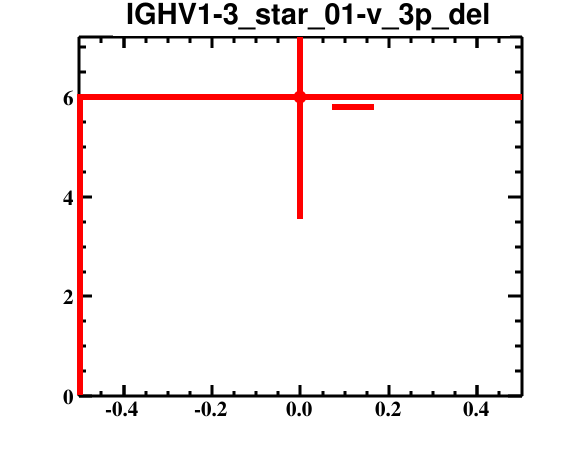

The file beside this chart, header and first rows:
bin_low_edge, contents, binerror, xtitle, binlabel
-1.5, 0.0, 0.0, , 
-0.5, 6.0, 2.449, , 
0.5, 0.0, 0.0, , 
